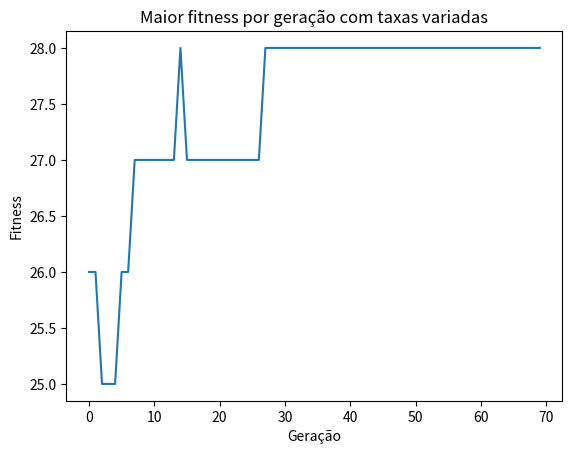

This chart was generated by the following Python code:
import random
import matplotlib.pyplot as plt

# Função para visualizar o tabuleiro
def view(board):
    for i in range(8):
        for j in range(8):
            if board[i] == j:
                print('[R]', end=' ')
            else:
                print('[ ]', end=' ')
        print()

# Função para calcular o fitness
def fitness(board):
    attacks = 0
    for i in range(8):
        for j in range(i+1, 8):
            if board[i] == board[j] or abs(board[i] - board[j]) == abs(i - j):
                attacks += 1
    return 28 - attacks

# Função para realizar o cruzamento entre dois tabuleiros
def crossover(board1, board2, crossover_rate):
    if random.random() < crossover_rate:
        split_point = random.randint(1, 7)
        new_board1 = board1[:split_point] + board2[split_point:]
        new_board2 = board2[:split_point] + board1[split_point:]
        return new_board1, new_board2
    else:
        return board1, board2

# Função para realizar a mutação em um tabuleiro
def mutate(board, mutation_rate):
    boardCopy = board.copy()
    if random.random() < mutation_rate:
        index = random.randint(0, 7)
        new_value = random.randint(0, 7)
        boardCopy[index] = new_value
    return boardCopy

# Parâmetros do algoritmo genético
population_size = 100
crossover_rate_min = 0.6
crossover_rate_max = 0.9
mutation_rate_min = 0.05
mutation_rate_max = 0.2
generations = 70

# Inicialização da população
population = []
for i in range(population_size):
    board = [random.randint(0, 7) for j in range(8)]
    population.append(board)

# Execução do algoritmo genético
max_fitness = []
for generation in range(generations):
    # Avaliação do fitness da população
    fitness_scores = [fitness(board) for board in population]
    max_fitness.append(max(fitness_scores))
    
    # Seleção dos pais (torneio de dois)
    parents = []
    for i in range(population_size):
        p1 = random.randint(0, population_size-1)
        p2 = random.randint(0, population_size-1)
        if fitness_scores[p1] > fitness_scores[p2]:
            parents.append(population[p1])
        else:
            parents.append(population[p2])
    
    # Cruzamento e mutação para gerar nova população
    new_population = []
    for i in range(int(population_size/2)):
        p1 = i * 2
        p2 = i * 2 + 1
        
        # Seleção das taxas de cruzamento e mutação para cada indivíduo
        crossover_rate = random.uniform(crossover_rate_min, crossover_rate_max)
        mutation_rate = random.uniform(mutation_rate_min, mutation_rate_max)
        
        offspring1, offspring2 = crossover(parents[p1], parents[p2], crossover_rate)
        offspring1 = mutate(offspring1, mutation_rate)
        offspring2 = mutate(offspring2, mutation_rate)
        new_population.append(offspring1)
        new_population.append(offspring2)
    population = new_population

# Impressão da melhor sol
# Impressão da melhor solução encontrada
best_board = max(population, key=fitness)
print('Melhor solução:')
view(best_board)

# Plot do gráfico de maior fitness por geração
plt.plot(range(generations), max_fitness)
plt.title("Maior fitness por geração com taxas variadas")
plt.ylabel("Fitness")
plt.xlabel("Geração")
plt.show()

